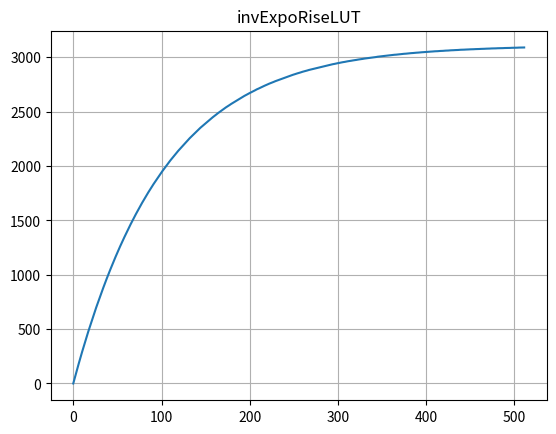
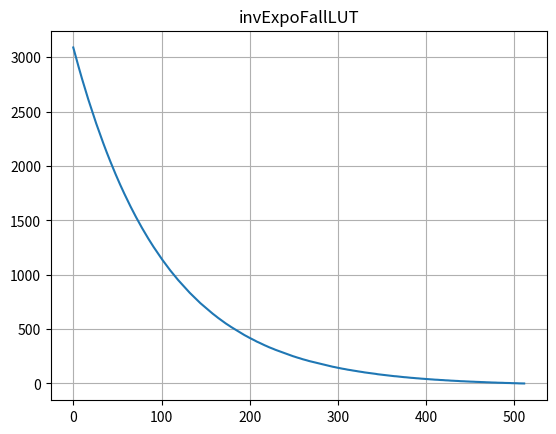
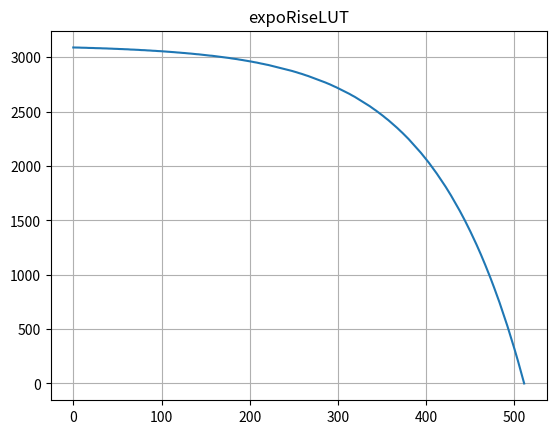
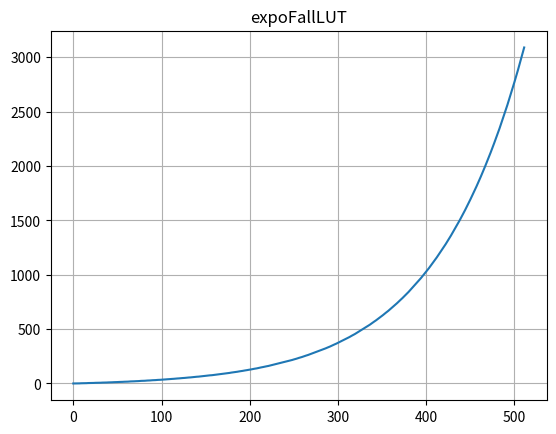

Python code for these plots, in order:
import numpy as np
import matplotlib.pyplot as plt

# Number of samples for the LUT
LUT_SIZE = 512

# Create an exponential rise from 0 to 1
inv_expo_rise = 1 - np.exp(-np.linspace(0, 5, LUT_SIZE))  # Previously called expoRise

# invExpoFall is the mirror of expoRise, starting from 1 and falling to 0
inv_expo_fall = np.exp(-np.linspace(0, 5, LUT_SIZE))  # Previously called expoFall

# Normalize both to the range 0 to 1
inv_expo_rise = (inv_expo_rise - np.min(inv_expo_rise)) / (np.max(inv_expo_rise) - np.min(inv_expo_rise))
inv_expo_fall = (inv_expo_fall - np.min(inv_expo_fall)) / (np.max(inv_expo_fall) - np.min(inv_expo_fall))

# expoRise should now be inv_expo_rise flipped horizontally
expo_rise = np.flip(inv_expo_rise)  # Previously called invExpoRise

# expoFall should now be inv_expo_fall flipped horizontally
expo_fall = np.flip(inv_expo_fall)  # Previously called invExpoFall

# Scale them to your DAC range (e.g., 0 to 3090)
inv_expo_rise_scaled = np.round(inv_expo_rise * 3090).astype(int)
inv_expo_fall_scaled = np.round(inv_expo_fall * 3090).astype(int)
expo_rise_scaled = np.round(expo_rise * 3090).astype(int)
expo_fall_scaled = np.round(expo_fall * 3090).astype(int)

# Function to print arrays in C format
def print_lut_c_format(array, name):
    print(f"const uint16_t {name}[LUT_SIZE] = \n{{")
    for i in range(len(array)):
        if i % 10 == 0:  # Print 10 values per line for better readability
            print("\n  ", end="")
        print(f"{array[i]}, ", end="")
    print("\n};\n")

# Function to save the LUT to a text file
def save_lut_to_txt(array, name):
    filename = f"{name}.txt"
    with open(filename, "w") as f:
        f.write(f"const uint16_t {name}[LUT_SIZE] = {{\n")
        for i in range(len(array)):
            if i % 10 == 0:  # 10 values per line
                f.write("\n  ")
            f.write(f"{array[i]}, ")
        f.write("\n};\n")
    print(f"Saved {name} to {filename}")

# Print the LUTs in C-style format
print_lut_c_format(inv_expo_rise_scaled, "invExpoRiseLUT")
print_lut_c_format(inv_expo_fall_scaled, "invExpoFallLUT")
print_lut_c_format(expo_rise_scaled, "expoRiseLUT")
print_lut_c_format(expo_fall_scaled, "expoFallLUT")

# Save the LUTs to text files
save_lut_to_txt(inv_expo_rise_scaled, "invExpoRiseLUT")
save_lut_to_txt(inv_expo_fall_scaled, "invExpoFallLUT")
save_lut_to_txt(expo_rise_scaled, "expoRiseLUT")
save_lut_to_txt(expo_fall_scaled, "expoFallLUT")

# Function to save PNG plots for each LUT
def save_lut_plot(array, title, filename):
    plt.figure()
    plt.plot(array, label=title)
    plt.title(title)
    plt.grid(True)
    plt.savefig(filename, format='png')
    plt.close()

# Save PNG plots
save_lut_plot(inv_expo_rise_scaled, "invExpoRiseLUT", "invExpoRiseLUT.png")
save_lut_plot(inv_expo_fall_scaled, "invExpoFallLUT", "invExpoFallLUT.png")
save_lut_plot(expo_rise_scaled, "expoRiseLUT", "expoRiseLUT.png")
save_lut_plot(expo_fall_scaled, "expoFallLUT", "expoFallLUT.png")
